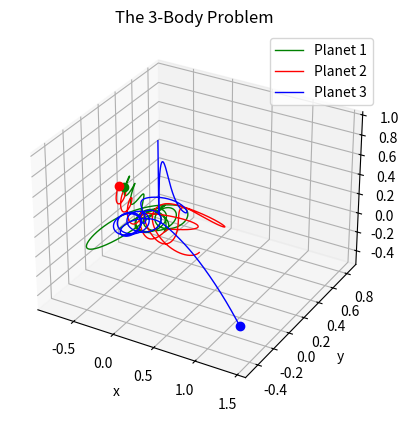

Here is the Python script that generated this plot:
import numpy as np
import matplotlib.pyplot as plt
from scipy.integrate import solve_ivp
import time

# ------------------------------------------------------------------- #

m1 = 1.0
m2 = 1.0
m3 = 1.0

# Position
inital_position_1 =  [-0.5,  0.0,  0.0]
inital_position_2 =  [0.5,  0.0,  0.0]
inital_position_3 =  [0.0,   0.001, 1.0]

# Velocity
inital_velocity_1 =  [0.0, 0.347111, 0]
inital_velocity_2 =  [0.0, -0.347111, 0.0]
inital_velocity_3 =  [0.0, 0.0, -0.1]

initial_conditions = np.array([
    inital_position_1, inital_position_2, inital_position_3,
    inital_velocity_1, inital_velocity_2, inital_velocity_3
]).ravel()

# ------------------------------------------------------------------- #

def system_odes(t, S, m1, m2, m3):
    p1, p2, p3 = S[0:3], S[3:6], S[6:9]
    dp1_dt, dp2_dt, dp3_dt = S[9:12], S[12:15], S[15:18]

    f1, f2, f3 = dp1_dt, dp2_dt, dp3_dt

    df1_dt = m3*(p3 - p1)/np.linalg.norm(p3 - p1)**3 + m2*(p2 - p1)/np.linalg.norm(p2 - p1)**3
    df2_dt = m3*(p3 - p2)/np.linalg.norm(p3 - p2)**3 + m1*(p1 - p2)/np.linalg.norm(p1 - p2)**3
    df3_dt = m1*(p1 - p3)/np.linalg.norm(p1 - p3)**3 + m2*(p2 - p3)/np.linalg.norm(p2 - p3)**3

    return np.array([f1, f2, f3, df1_dt, df2_dt, df3_dt]).ravel()

# ------------------------------------------------------------------- #


time_s, time_e = 0, 7
t_points = np.linspace(time_s, time_e, 2001)

t1 = time.time()
solution = solve_ivp(
    fun=system_odes,
    t_span=(time_s, time_e),
    y0=initial_conditions,
    t_eval=t_points,
    args=(m1, m2, m3)
)
t2 = time.time()
print(f"Solved in: {t2-t1:.3f} [s]")


t_sol = solution.t
p1x_sol = solution.y[0]
p1y_sol = solution.y[1]
p1z_sol = solution.y[2]

p2x_sol = solution.y[3]
p2y_sol = solution.y[4]
p2z_sol = solution.y[5]

p3x_sol = solution.y[6]
p3y_sol = solution.y[7]
p3z_sol = solution.y[8]

# ------------------------------------------------------------------- #

fig, ax = plt.subplots(subplot_kw={"projection":"3d"})

planet1_plt, = ax.plot(p1x_sol, p1y_sol, p1z_sol, 'green', label='Planet 1', linewidth=1)
planet2_plt, = ax.plot(p2x_sol, p2y_sol, p2z_sol, 'red', label='Planet 2', linewidth=1)
planet3_plt, = ax.plot(p3x_sol, p3y_sol, p3z_sol, 'blue',label='Planet 3', linewidth=1)

planet1_dot, = ax.plot([p1x_sol[-1]], [p1y_sol[-1]], [p1z_sol[-1]], 'o', color='green', markersize=6)
planet2_dot, = ax.plot([p2x_sol[-1]], [p2y_sol[-1]], [p2z_sol[-1]], 'o', color='red', markersize=6)
planet3_dot, = ax.plot([p3x_sol[-1]], [p3y_sol[-1]], [p3z_sol[-1]], 'o', color='blue', markersize=6)


ax.set_title("The 3-Body Problem")
ax.set_xlabel("x")
ax.set_ylabel("y")
ax.set_zlabel("z")
plt.grid()
plt.legend()
plt.show()